Dataset: gtos-mobile (GitHub, faisu07/gtos-mobile). Classes: painting, aluminum, asphalt, brick, cement, cloth, dry leaf, glass, grass, large limestone, leaf, metal cover, moss, paint cover, painting turf, paper, pebble, plastic, plastic cover, root, sand, sandpaper, shale, small limestone, soil, steel, stone asphalt, stone brick, stone cement, turf, wood chips.

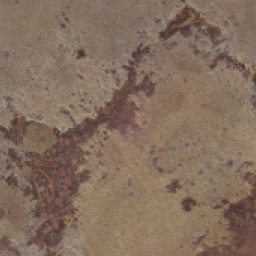
Label: paper

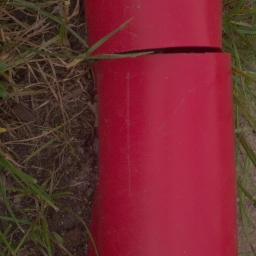
Label: plastic

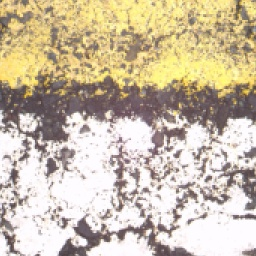
Label: painting

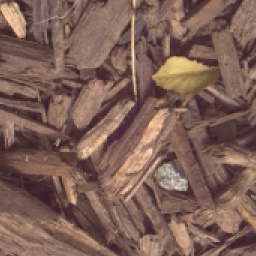
Label: wood chips

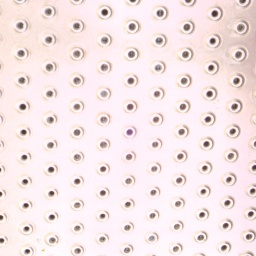
Label: steel

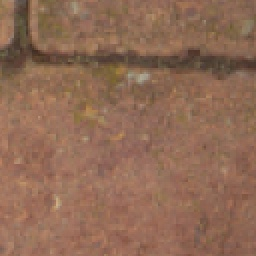
Label: brick
